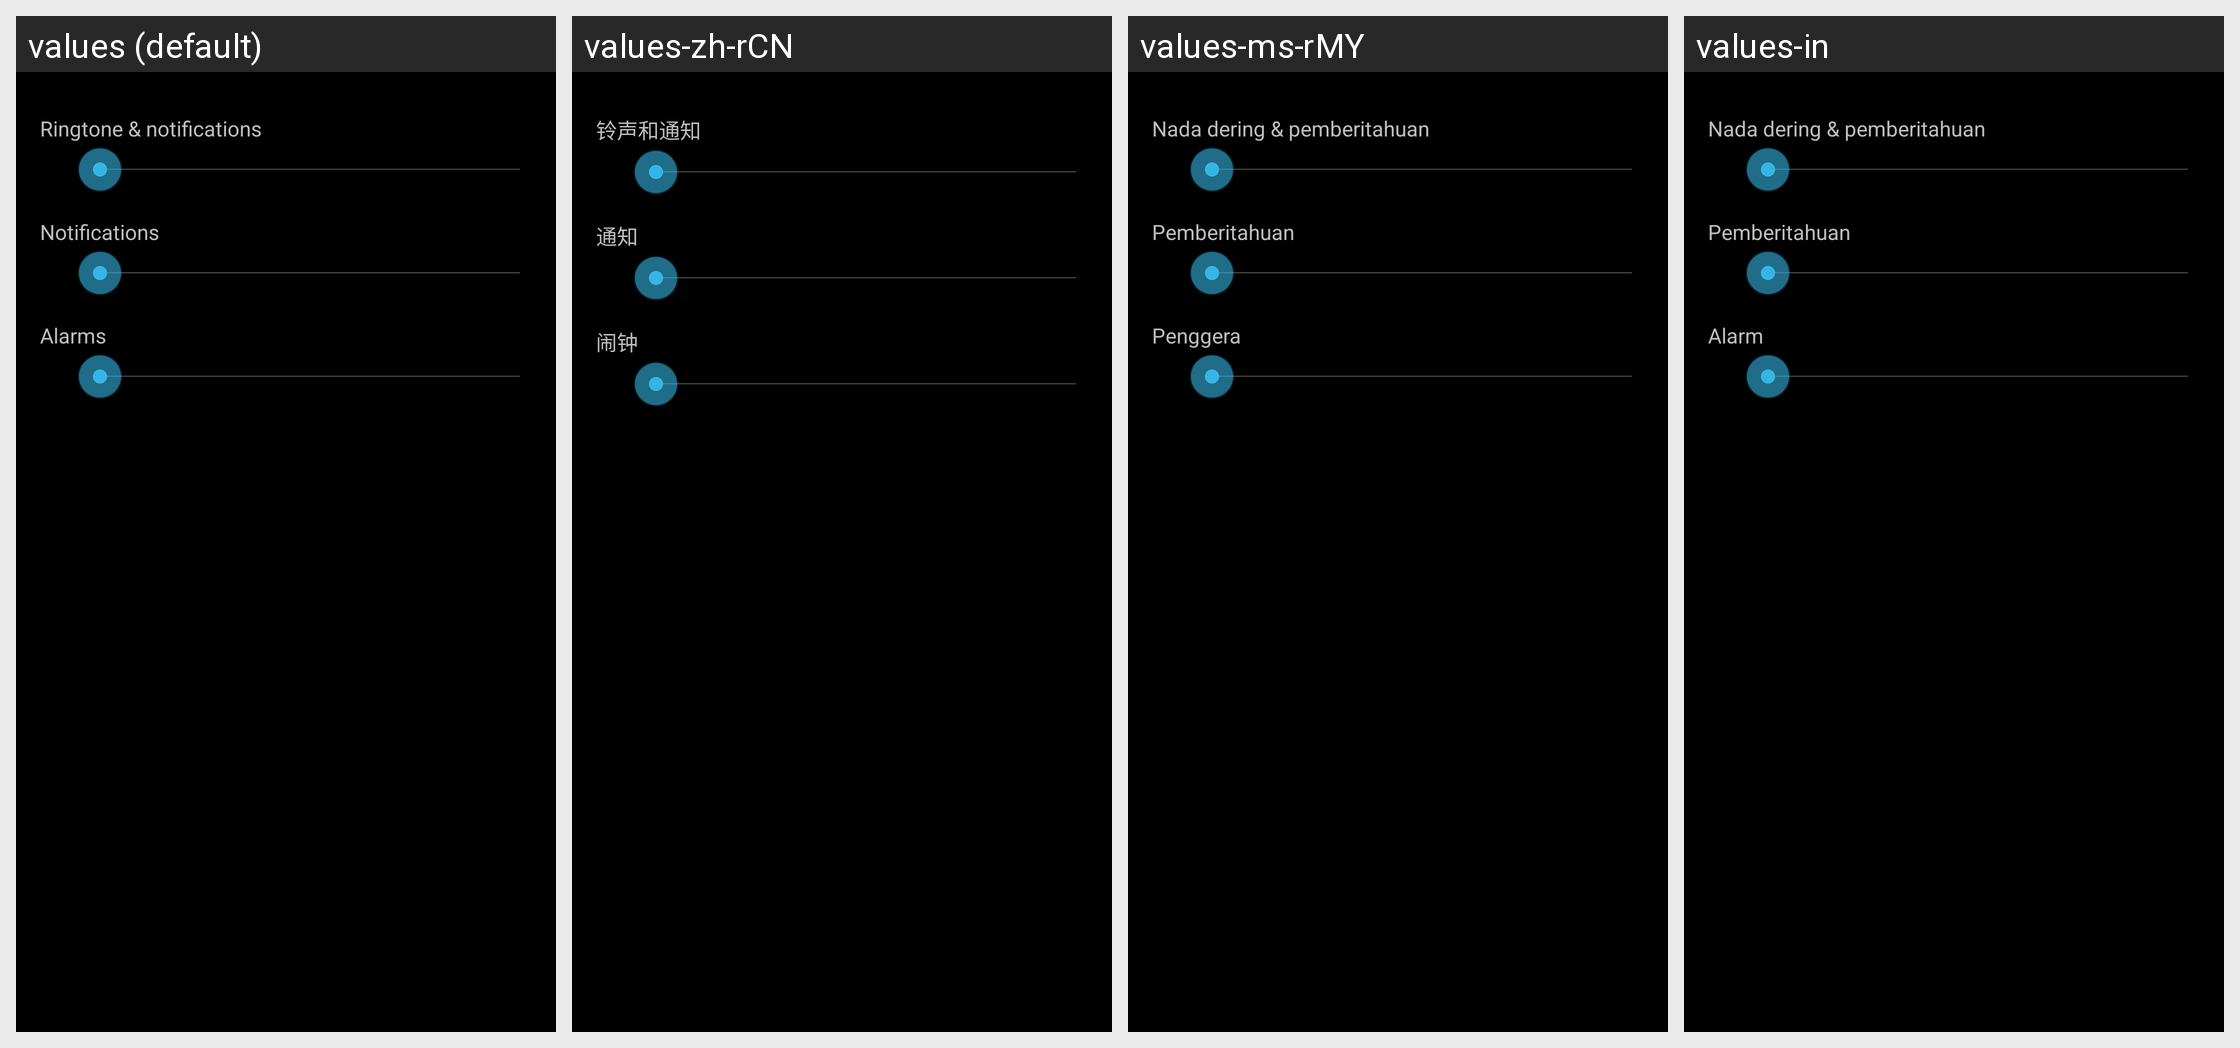

For this localized Android screen grid, give each drawn string resource with its value in every locale shown.
Android screen res/layout/preference_dialog_ringervolume_audioprofile.xml rendered under 4 locales, left to right: values (default), values-zh-rCN, values-ms-rMY, values-in. Device: Nexus 5 (rendered at 1080×1920; each locale shown at half size, 540×960, under a caption strip naming it); theme Theme.Settings.
Other locales in the repository, not shown: values-es, values-es-rUS, values-fr, values-ms, values-sr, values-zh-rHK.
Strings drawn on this screen, with the default value and each locale's value (text and hints the layout hard-codes, and strings that could not be matched under every locale, appear in the picture but are not listed):

volume_ring_description
  values: Ringtone & notifications
  values-zh-rCN: 铃声和通知
  values-ms-rMY: Nada dering & pemberitahuan
  values-in: Nada dering & pemberitahuan

volume_notification_description
  values: Notifications
  values-zh-rCN: 通知
  values-ms-rMY: Pemberitahuan
  values-in: Pemberitahuan

volume_alarm_description
  values: Alarms
  values-zh-rCN: 闹钟
  values-ms-rMY: Penggera
  values-in: Alarm
